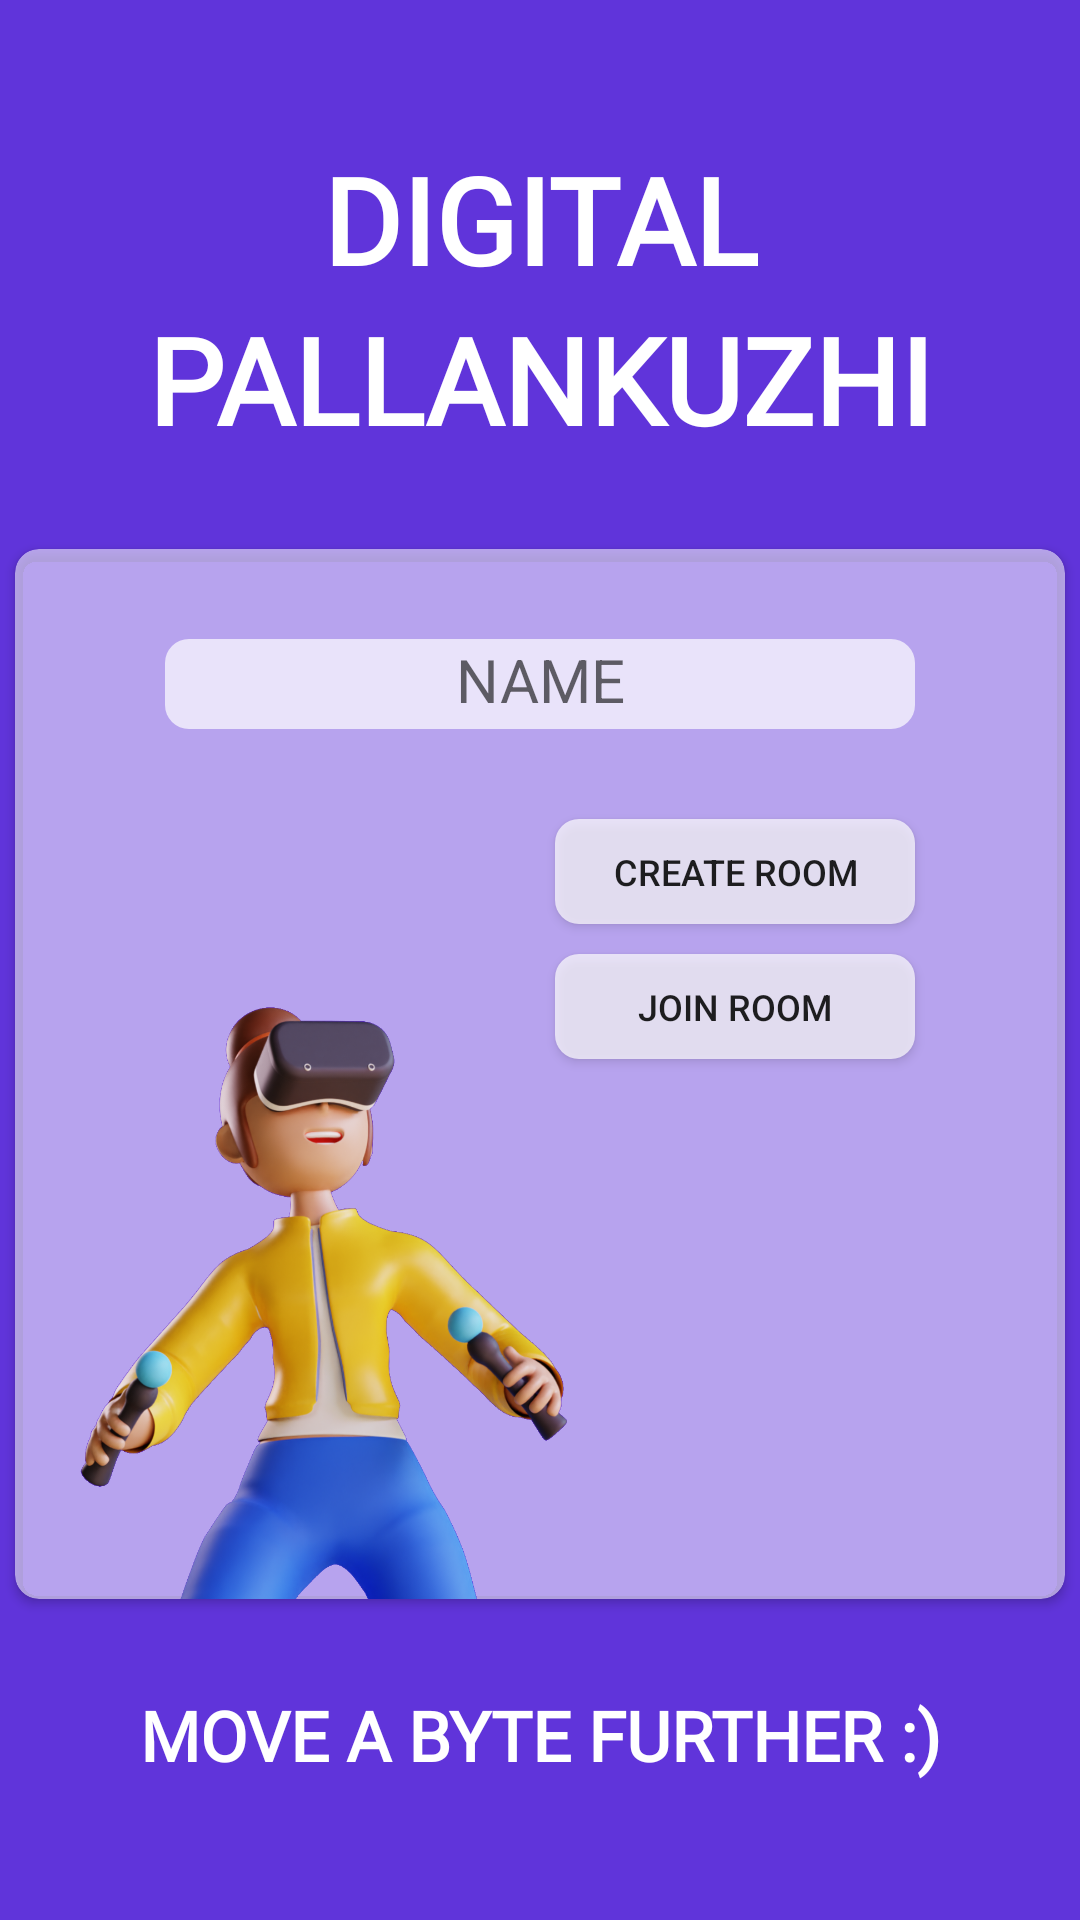

Write the Android layout XML for this screen, with the resource values it uses.
<!-- AndroidManifest.xml: application theme AppTheme -->
<!-- res/layout/activity_main.xml -->
<?xml version="1.0" encoding="utf-8"?>
<LinearLayout xmlns:android="http://schemas.android.com/apk/res/android"
    xmlns:app="http://schemas.android.com/apk/res-auto"
    xmlns:tools="http://schemas.android.com/tools"
    android:layout_width="match_parent"
    android:layout_height="match_parent"
    android:orientation="vertical"
    android:background="@color/purple"
    android:gravity="center"
    tools:context=".MainActivity">

    <TextView
        android:layout_width="wrap_content"
        android:layout_height="wrap_content"
        android:fontFamily="@font/montserrat"
        android:gravity="center_horizontal"
        android:text="DIGITAL"
        android:textColor="@color/white"
        android:textSize="40dp"
        android:textStyle="bold" />

    <TextView
        android:layout_width="wrap_content"
        android:layout_height="wrap_content"
        android:fontFamily="@font/montserrat"
        android:gravity="center_horizontal"
        android:text="PALLANKUZHI"
        android:textColor="@color/white"
        android:textSize="40dp"
        android:textStyle="bold" />


    <ProgressBar
        android:id="@+id/progress"
        android:layout_width="wrap_content"
        android:layout_height="wrap_content"
        android:layout_marginTop="30dp"
        android:visibility="gone"/>

    <androidx.cardview.widget.CardView
        android:layout_width="350dp"
        android:layout_height="350dp"
        android:layout_gravity="center"
        android:elevation="11dp"
        android:layout_marginTop="30dp"
        app:cardBackgroundColor="#8CFFFFFF"
        app:cardCornerRadius="8dp">
        <EditText
            android:id="@+id/name"
            android:layout_width="250dp"
            android:layout_height="30dp"
            android:layout_marginLeft="50dp"
            android:layout_marginTop="30dp"
            android:textAlignment="center"
            android:textSize="20dp"
            android:background="@drawable/shape"
            android:gravity="start|top"
            android:hint="NAME"
            android:singleLine="true"
            tools:ignore="RtlCompat" />

        <Button
            android:id="@+id/create"
            android:layout_width="120dp"
            android:layout_height="35dp"
            android:capitalize="characters"
            android:layout_marginLeft="180dp"
            android:layout_marginTop="90dp"
            android:layout_marginBottom="50dp"
            android:background="@drawable/shape1"
            android:textSize="12dp"
            android:text="create room" />

            <Button
                android:id="@+id/join"
                android:layout_width="120dp"
                android:layout_height="35dp"
                android:capitalize="characters"
                android:textSize="12dp"
                android:layout_marginLeft="180dp"
                android:layout_marginTop="135dp"
                android:background="@drawable/shape1"
                android:layout_marginBottom="50dp"
                android:text="join room" />

        <ImageView
            android:layout_width="200dp"
            android:layout_height="200dp"
            android:layout_gravity="bottom|start"
            android:scaleType="centerCrop"
            android:src="@drawable/image4" />

    </androidx.cardview.widget.CardView>

    <TextView
        android:layout_width="wrap_content"
        android:layout_height="wrap_content"
        android:fontFamily="@font/montserrat"
        android:gravity="center_horizontal"
        android:layout_marginTop="30dp"
        android:text="MOVE A BYTE FURTHER :)"
        android:textColor="@color/white"
        android:textSize="23dp"
        android:textStyle="bold" />

</LinearLayout>
<!-- resources referenced by this layout -->
<resources>
  <color name="purple">#6034DA</color>
  <color name="white">#FFFFFF</color>
  <!-- drawable image4: png bitmap (drawable, 722516 bytes) -->
  <!-- drawable shape (drawable) -->
  <?xml version="1.0" encoding="utf-8"?>
  <shape xmlns:android="http://schemas.android.com/apk/res/android"
      android:shape="rectangle"
      android:padding="10dp">
  
      <solid android:color="#B3FFFFFF" />
      <corners
          android:bottomRightRadius="8dp"
          android:bottomLeftRadius="8dp"
          android:topLeftRadius="8dp"
          android:topRightRadius="8dp" />
  </shape>
  <!-- drawable shape1 (drawable) -->
  <?xml version="1.0" encoding="utf-8"?>
  <shape xmlns:android="http://schemas.android.com/apk/res/android"
      android:shape="rectangle">
      <solid android:color="#B3FFFFFF" />
      <corners
          android:bottomRightRadius="8dp"
          android:bottomLeftRadius="8dp"
          android:topLeftRadius="8dp"
          android:topRightRadius="8dp" />
  </shape>
  <style name="AppTheme" parent="Theme.AppCompat.Light.NoActionBar">
          
          <item name="colorPrimary">@color/colorPrimary</item>
          <item name="colorPrimaryDark">@color/colorPrimaryDark</item>
          <item name="colorAccent">@color/colorAccent</item>
      </style>
  <color name="colorPrimary">#6200EE</color>
  <color name="colorPrimaryDark">#3700B3</color>
  <color name="colorAccent">#03DAC5</color>
</resources>
